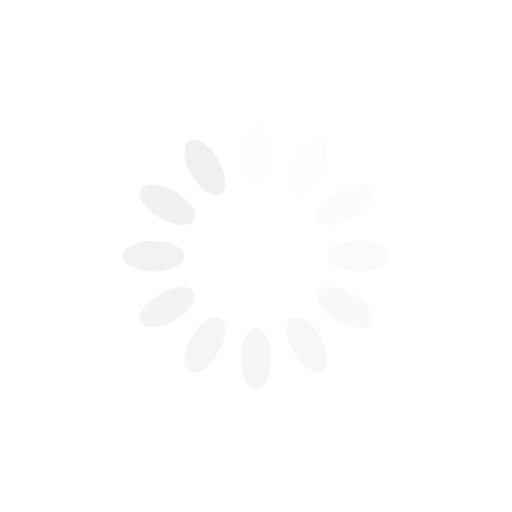
t = 0.00 s
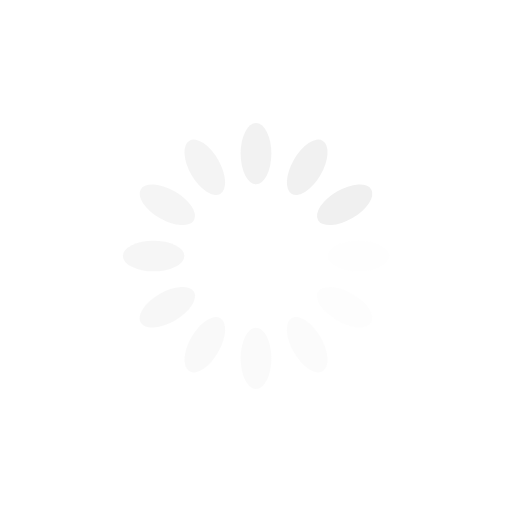
t = 0.25 s
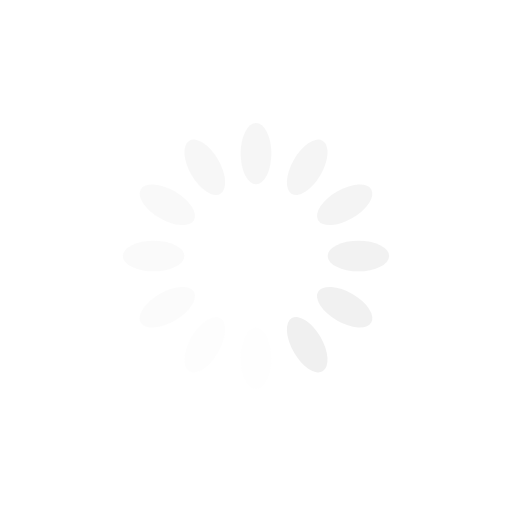
t = 0.50 s
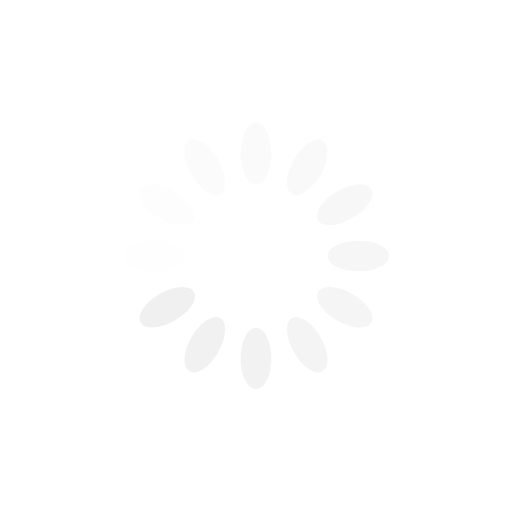
t = 0.75 s

The animated SVG that drew these frames (rendered in a browser with its animation timeline set to each time). Animation: 12 SMIL elements (animate=12); one cycle of 1.00 s, repeats indefinitely.

<?xml version="1.0" encoding="utf-8"?>
<svg xmlns="http://www.w3.org/2000/svg" xmlns:xlink="http://www.w3.org/1999/xlink" style="margin: auto; background: rgb(255, 255, 255); display: block; shape-rendering: auto;" width="200px" height="200px" viewBox="0 0 100 100" preserveAspectRatio="xMidYMid">
    <g transform="rotate(0 50 50)">
        <rect x="47" y="24" rx="3" ry="6" width="6" height="12" fill="#f0f0f0">
            <animate attributeName="opacity" values="1;0" keyTimes="0;1" dur="1s" begin="-0.9166666666666666s" repeatCount="indefinite"></animate>
        </rect>
    </g><g transform="rotate(30 50 50)">
    <rect x="47" y="24" rx="3" ry="6" width="6" height="12" fill="#f0f0f0">
        <animate attributeName="opacity" values="1;0" keyTimes="0;1" dur="1s" begin="-0.8333333333333334s" repeatCount="indefinite"></animate>
    </rect>
</g><g transform="rotate(60 50 50)">
    <rect x="47" y="24" rx="3" ry="6" width="6" height="12" fill="#f0f0f0">
        <animate attributeName="opacity" values="1;0" keyTimes="0;1" dur="1s" begin="-0.75s" repeatCount="indefinite"></animate>
    </rect>
</g><g transform="rotate(90 50 50)">
    <rect x="47" y="24" rx="3" ry="6" width="6" height="12" fill="#f0f0f0">
        <animate attributeName="opacity" values="1;0" keyTimes="0;1" dur="1s" begin="-0.6666666666666666s" repeatCount="indefinite"></animate>
    </rect>
</g><g transform="rotate(120 50 50)">
    <rect x="47" y="24" rx="3" ry="6" width="6" height="12" fill="#f0f0f0">
        <animate attributeName="opacity" values="1;0" keyTimes="0;1" dur="1s" begin="-0.5833333333333334s" repeatCount="indefinite"></animate>
    </rect>
</g><g transform="rotate(150 50 50)">
    <rect x="47" y="24" rx="3" ry="6" width="6" height="12" fill="#f0f0f0">
        <animate attributeName="opacity" values="1;0" keyTimes="0;1" dur="1s" begin="-0.5s" repeatCount="indefinite"></animate>
    </rect>
</g><g transform="rotate(180 50 50)">
    <rect x="47" y="24" rx="3" ry="6" width="6" height="12" fill="#f0f0f0">
        <animate attributeName="opacity" values="1;0" keyTimes="0;1" dur="1s" begin="-0.4166666666666667s" repeatCount="indefinite"></animate>
    </rect>
</g><g transform="rotate(210 50 50)">
    <rect x="47" y="24" rx="3" ry="6" width="6" height="12" fill="#f0f0f0">
        <animate attributeName="opacity" values="1;0" keyTimes="0;1" dur="1s" begin="-0.3333333333333333s" repeatCount="indefinite"></animate>
    </rect>
</g><g transform="rotate(240 50 50)">
    <rect x="47" y="24" rx="3" ry="6" width="6" height="12" fill="#f0f0f0">
        <animate attributeName="opacity" values="1;0" keyTimes="0;1" dur="1s" begin="-0.25s" repeatCount="indefinite"></animate>
    </rect>
</g><g transform="rotate(270 50 50)">
    <rect x="47" y="24" rx="3" ry="6" width="6" height="12" fill="#f0f0f0">
        <animate attributeName="opacity" values="1;0" keyTimes="0;1" dur="1s" begin="-0.16666666666666666s" repeatCount="indefinite"></animate>
    </rect>
</g><g transform="rotate(300 50 50)">
    <rect x="47" y="24" rx="3" ry="6" width="6" height="12" fill="#f0f0f0">
        <animate attributeName="opacity" values="1;0" keyTimes="0;1" dur="1s" begin="-0.08333333333333333s" repeatCount="indefinite"></animate>
    </rect>
</g><g transform="rotate(330 50 50)">
    <rect x="47" y="24" rx="3" ry="6" width="6" height="12" fill="#f0f0f0">
        <animate attributeName="opacity" values="1;0" keyTimes="0;1" dur="1s" begin="0s" repeatCount="indefinite"></animate>
    </rect>
</g>
</svg>
